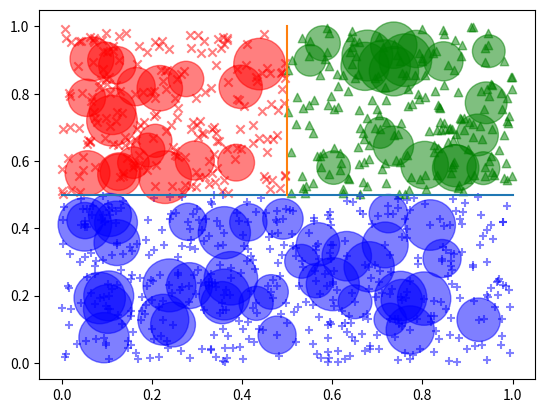

Source code (Python):
import matplotlib.pyplot as plt
import numpy as np

# Fixing random state for reproducibility
np.random.seed(19950223)

N = 200
x1 = np.random.rand(N) * 0.5
y1 = np.random.rand(N) * 0.5 + 0.5
plt.scatter(x1, y1, marker='x', c='red', label='tiger', alpha=0.5)

x2 = np.random.rand(N) * 0.5 + 0.5
y2 = np.random.rand(N) * 0.5 + 0.5
plt.scatter(x2, y2, marker='^', c='green', label='pandas', alpha=0.5)

N = 400
x3 = np.random.rand(N) * 1
y3 = np.random.rand(N) * 0.5
plt.scatter(x3, y3, marker='+', c='blue', label='cat', alpha=0.5)

N = 20

# TODO 在这儿修改半径大小
def get_random_circle_size(max_size=1000):
    return [np.random.rand(N) * 1000 + 500, 0.2 / 6000 * (max_size + 500)]


area, unit = get_random_circle_size()
x1 = np.random.rand(N) * (0.5 - unit * 2) + unit
y1 = np.random.rand(N) * (0.5 - unit * 2) + 0.5 + unit
# c = np.sqrt(area1)
plt.scatter(x1, y1, s=area, c='red', label='tiger', alpha=0.5)

area, unit = get_random_circle_size()
x2 = np.random.rand(N) * (0.5 - unit * 2) + 0.5 + unit
y2 = np.random.rand(N) * (0.5 - unit * 2) + 0.5 + unit
r = np.sqrt(x2 * x2 + y2 * y2)
plt.scatter(x2, y2, s=area, c='green', label='pandas', alpha=0.5)

N = 40
area, unit = get_random_circle_size()
x3 = np.random.rand(N) * (1 - unit * 2) + unit
y3 = np.random.rand(N) * (0.5 - unit * 2) + unit
plt.scatter(x3, y3, marker='+', c='blue', label='cat', alpha=0.5)
plt.scatter(x3, y3, s=area, c='blue', label='cat', alpha=0.5)

x = np.linspace(0, 1)

plt.plot(np.linspace(0, 1), np.linspace(0.5, 0.5))
plt.plot([0.5, 0.5], [0.5, 1])
# x = np.linspace(0, 1)
# y = np.sqrt(abs(0.6 * 0.6 - (x-0.5) * (x-0.5)))
# plt.plot(x, y, c='blue')
#
# x = np.linspace(0, 0.5)
# y = 1 - np.sqrt(abs(0.5 * 0.5 - (x) * (x)))
# plt.plot(x, y, c='red')
#
# x = np.linspace(0.5, 1)
# y = 1-np.sqrt(abs(0.5 * 0.5 - (1-x) * (1-x)))
# plt.plot(x, y, c='green')

plt.show()
